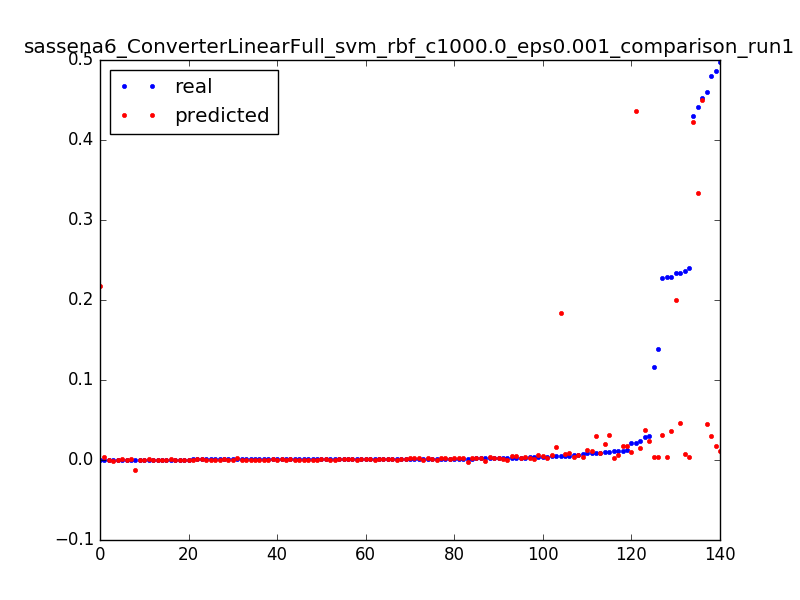

The data file committed next to this chart (first rows):
0.22805292212475248, 0.0317069771684, 0.0031847133757961785
0.01176, 0.01698, 0.006369
0.001193, 0.002269, 0.009554
1.3112518521432411e-05, 0.2171, 0.003185
0.2333, 0.2006, 0.006369
0.004773, 0.1841, 0.009554
1.3112518521432411e-05, 0.004164, 0.003185
0.1162, 0.003809, 0.006369
0.1387, 0.003468, 0.009554
0.005901, 0.003141, 0.01274
0.003042, 0.002829, 0.01592
0.001914, 0.002531, 0.01911
0.001639, 0.002247, 0.02229
0.00118, 0.001978, 0.02548
0.001049, 0.001723, 0.02866
0.001115, 0.001482, 0.03185
0.0009834, 0.001255, 0.03503
0.0008654, 0.001043, 0.03822
0.001075, 0.0008451, 0.0414
0.0005901, 0.0006614, 0.04459
0.001206, 0.0004919, 0.04777
0.0007868, 0.0003368, 0.05096
0.0006425, 0.0001959, 0.05414
0.001088, 6.92928122643e-05, 0.05732
0.0007999, -4.30642948632e-05, 0.06051
0.0007081, -0.0001412, 0.06369
0.0009179, -0.000225, 0.06688
0.0007605, -0.0002946, 0.07006
0.0007868, -0.00035, 0.07325
0.2368, 0.007476, 0.003185
0.01111, 0.006551, 0.006369
0.004393, 0.005647, 0.009554
0.002623, 0.004763, 0.01274
0.002072, 0.0039, 0.01592
0.001757, 0.003058, 0.01911
0.001613, 0.002237, 0.02229
0.001403, 0.001436, 0.02548
0.001272, 0.0006565, 0.02866
0.001272, -0.0001025, 0.03185
0.0004196, -0.0008408, 0.03503
0.4294, 0.4226, 0.003185
0.441, 0.3332, 0.003185
0.4866, 0.01791, 0.003185
0.024, 0.01474, 0.006369
0.008222, 0.01158, 0.009554
0.005219, 0.008439, 0.01274
0.003776, 0.00531, 0.01592
0.4601, 0.0448, 0.003185
0.02856, 0.03731, 0.006369
0.008392, 0.02983, 0.009554
0.2333, 0.04583, 0.003185
0.01049, 0.03129, 0.006369
0.004734, 0.01677, 0.009554
0.00316, 0.002259, 0.01274
0.0005507, -0.01224, 0.01592
0.229, 0.03567, 0.003185
0.01036, 0.01967, 0.006369
0.2404, 0.003336, 0.003185
0.01091, 0.003031, 0.006369
0.003934, 0.00274, 0.009554
0.002229, 0.002462, 0.01274
... 80 more rows
